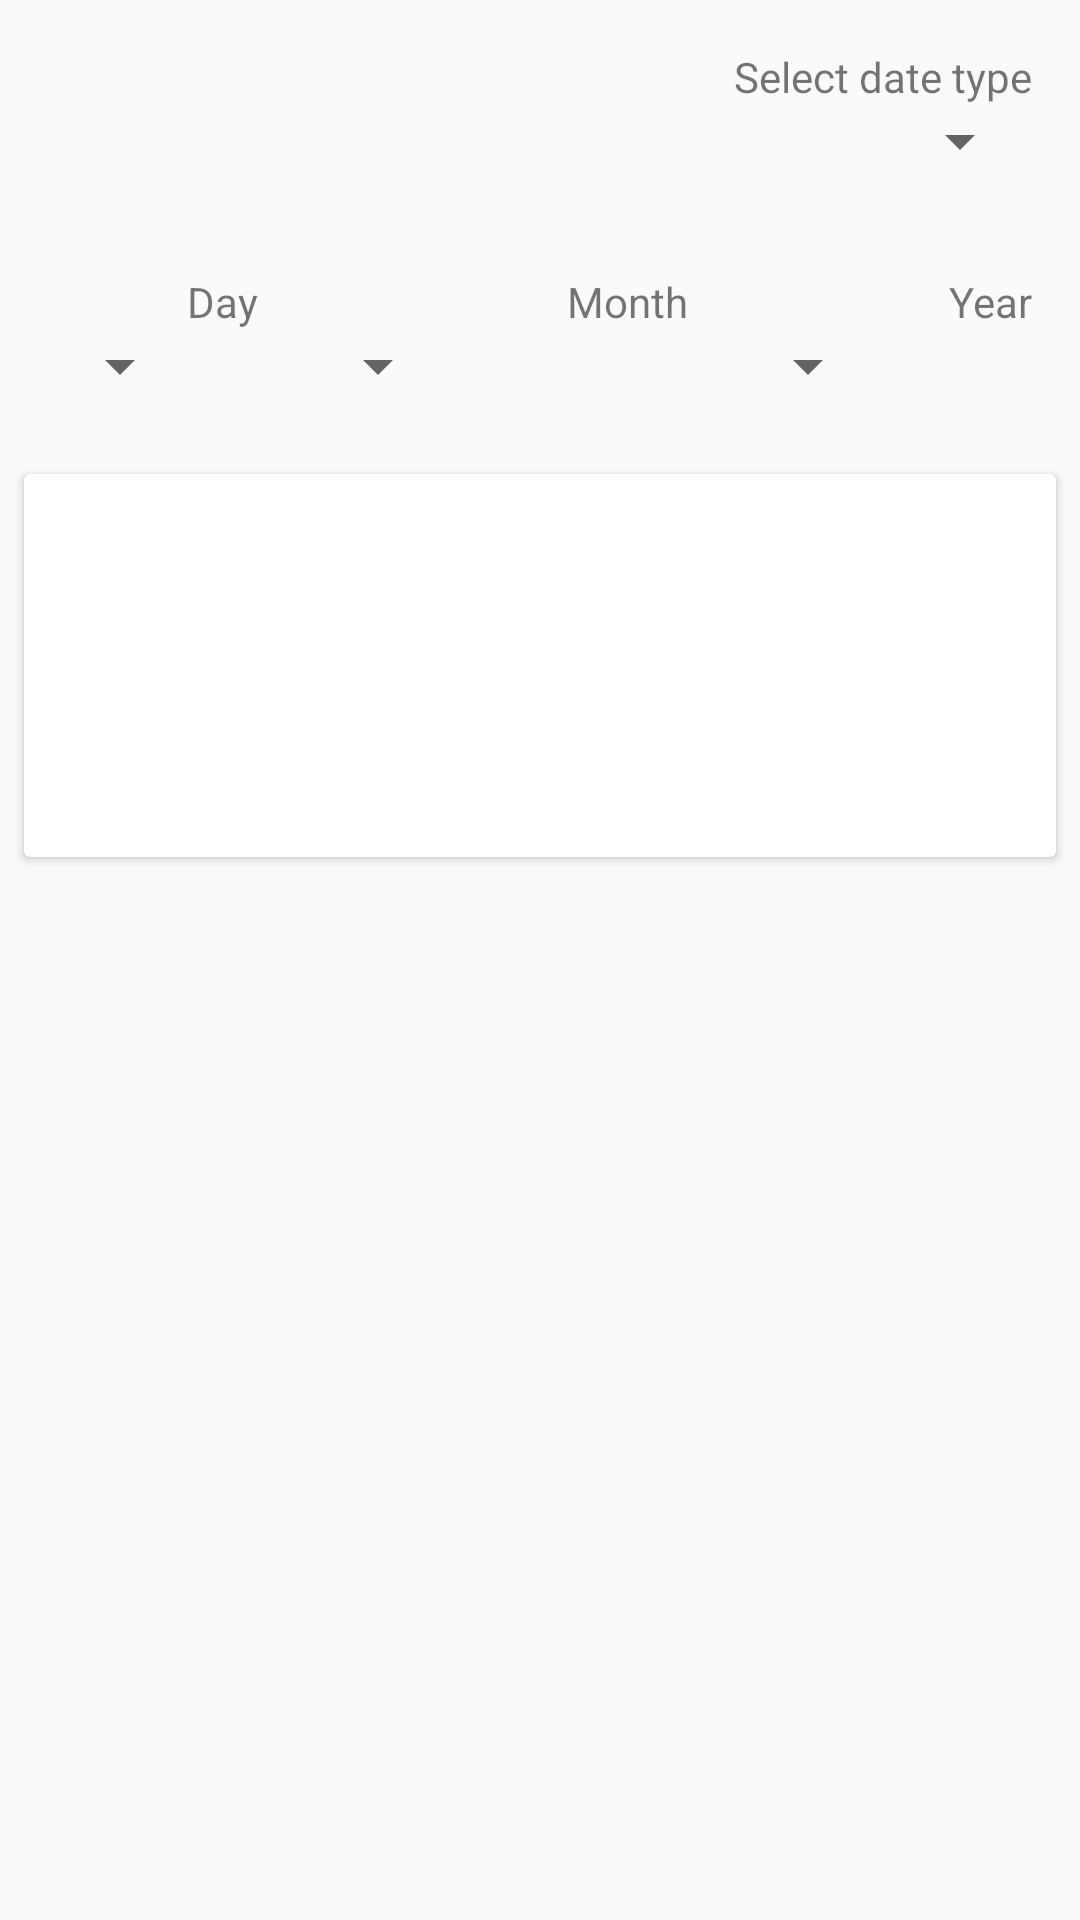

The Android layout XML behind this screen, and the referenced resources:
<!-- AndroidManifest.xml: application theme AppTheme -->
<!-- res/layout/fragment_converter.xml -->
<?xml version="1.0" encoding="utf-8"?>
<ScrollView
    xmlns:android="http://schemas.android.com/apk/res/android"
    xmlns:app="http://schemas.android.com/apk/res-auto"
    android:id="@+id/main_layout"
    android:layout_width="match_parent"
    android:layout_height="match_parent"
    android:orientation="vertical">

    <android.support.v7.widget.LinearLayoutCompat
        android:layout_width="match_parent"
        android:layout_height="wrap_content"
        android:orientation="vertical">

        <android.support.v7.widget.LinearLayoutCompat
            android:layout_width="match_parent"
            android:layout_height="wrap_content"
            android:padding="@dimen/view_padding"
            android:orientation="vertical">

            <android.support.v7.widget.AppCompatTextView
                android:layout_width="wrap_content"
                android:layout_height="wrap_content"
                android:layout_gravity="right"
                android:textSize="@dimen/text_size_description"
                android:id="@+id/calendarTypeTitle"
                android:text="@string/select_type_date" />

            <android.support.v7.widget.AppCompatSpinner
                android:id="@+id/calendarTypeSpinner"
                android:layout_width="match_parent"
                android:layout_height="wrap_content"
                android:textSize="@dimen/text_size_description"
                android:prompt="@string/day"
                android:entries="@array/calendar_type"/>

        </android.support.v7.widget.LinearLayoutCompat>

        <android.support.v7.widget.LinearLayoutCompat
            android:id="@+id/containerDateSelector"
            android:layout_width="match_parent"
            android:layout_height="wrap_content"
            android:baselineAligned="false"
            android:orientation="horizontal"
            android:padding="@dimen/converter_padding"
            android:layoutDirection="ltr"
            android:weightSum="12">

            <android.support.v7.widget.LinearLayoutCompat
                android:id="@+id/containerDaySelector"
                android:layout_width="0dp"
                android:layout_height="wrap_content"
                android:padding="@dimen/converter_padding"
                android:layout_weight="3"
                android:layoutDirection="rtl"
                android:orientation="vertical">

                <android.support.v7.widget.AppCompatTextView
                    android:id="@+id/converterLabelDay"
                    android:layout_width="wrap_content"
                    android:layout_height="wrap_content"
                    android:text="@string/day"
                    android:layout_gravity="right"
                    android:textSize="@dimen/text_size_description"
                    />

                <android.support.v7.widget.AppCompatSpinner
                    android:id="@+id/daySpinner"
                    android:layout_width="match_parent"
                    android:layout_height="wrap_content"
                    android:textSize="30sp"
                    android:gravity="right"
                    android:layout_gravity="right"
                    android:foregroundGravity="right"
                    android:prompt="@string/select_day"
                    android:spinnerMode="dialog"/>

            </android.support.v7.widget.LinearLayoutCompat>

            <android.support.v7.widget.LinearLayoutCompat
                android:id="@+id/containerMonthSelector"
                android:layout_width="0dp"
                android:layout_height="wrap_content"
                android:padding="@dimen/converter_padding"
                android:layout_weight="5"
                android:layoutDirection="rtl"
                android:orientation="vertical">

                <android.support.v7.widget.AppCompatTextView
                    android:id="@+id/converterLabelMonth"
                    android:layout_width="wrap_content"
                    android:layout_height="wrap_content"
                    android:text="@string/mount"
                    android:layout_gravity="right"
                    android:textSize="@dimen/text_size_description"
                    />

                <android.support.v7.widget.AppCompatSpinner
                    android:id="@+id/monthSpinner"
                    android:layout_width="match_parent"
                    android:layout_height="wrap_content"
                    android:textSize="@dimen/text_size_description"
                    android:prompt="@string/select_mount"
                    android:spinnerMode="dialog"/>

            </android.support.v7.widget.LinearLayoutCompat>

            <android.support.v7.widget.LinearLayoutCompat
                android:id="@+id/containerYearSelector"
                android:layout_width="0dp"
                android:layout_height="wrap_content"
                android:padding="@dimen/converter_padding"
                android:layout_weight="4"
                android:layoutDirection="rtl"
                android:orientation="vertical">

                <android.support.v7.widget.AppCompatTextView
                    android:id="@+id/converterLabelYear"
                    android:layout_width="wrap_content"
                    android:layout_height="wrap_content"
                    android:layout_gravity="right"
                    android:text="@string/year"
                    android:textSize="@dimen/text_size_description"
                    />

                <android.support.v7.widget.AppCompatSpinner
                    android:id="@+id/yearSpinner"
                    android:layout_width="match_parent"
                    android:layout_height="wrap_content"
                    android:textSize="@dimen/text_size_description"
                    android:prompt="@string/select_year"
                    android:spinnerMode="dialog"/>

            </android.support.v7.widget.LinearLayoutCompat>

        </android.support.v7.widget.LinearLayoutCompat>

        <android.support.v7.widget.CardView
            android:id="@+id/info_day"
            android:layout_width="match_parent"
            android:layout_height="wrap_content"
            android:layout_margin="@dimen/card_margin">

            <android.support.v7.widget.LinearLayoutCompat
                android:layout_width="match_parent"
                android:layout_height="wrap_content"
                android:orientation="vertical"
                android:background="?attr/selectableItemBackground"
                >

                <RelativeLayout
                    android:layout_width="match_parent"
                    android:layout_height="wrap_content"
                    android:orientation="horizontal"
                    android:gravity="right"
                    android:padding="@dimen/card_padding">

                    <android.support.v7.widget.AppCompatTextView
                        android:id="@+id/date0"
                        android:layout_width="wrap_content"
                        android:layout_height="wrap_content"
                        android:layout_gravity="right"
                        android:textSize="@dimen/text_size_title"/>

                </RelativeLayout>

                <RelativeLayout
                    android:id="@+id/more_date"
                    android:layout_width="match_parent"
                    android:layout_height="wrap_content"
                    android:gravity="right"
                    android:padding="@dimen/card_padding">

                    <android.support.v7.widget.LinearLayoutCompat
                        android:id="@+id/dateContainer"
                        android:layout_width="wrap_content"
                        android:layout_height="wrap_content"
                        android:orientation="vertical"
                        android:gravity="right">

                        <android.support.v7.widget.AppCompatTextView
                            android:id="@+id/date1"
                            android:layout_width="wrap_content"
                            android:layout_height="wrap_content"
                            android:textSize="@dimen/text_size_description"
                            />

                        <android.support.v7.widget.AppCompatTextView
                            android:id="@+id/date2"
                            android:layout_width="wrap_content"
                            android:layout_height="wrap_content"
                            android:textSize="@dimen/text_size_description"
                            android:layout_marginTop="@dimen/item_calendar_margin_top" />

                    </android.support.v7.widget.LinearLayoutCompat>

                </RelativeLayout>

            </android.support.v7.widget.LinearLayoutCompat>

        </android.support.v7.widget.CardView>

    </android.support.v7.widget.LinearLayoutCompat>

</ScrollView>
<!-- resources referenced by this layout -->
<resources>
  <string-array name="calendar_type">
          <item>هجری شمسی</item>
          <item>هجری قمری</item>
          <item>میلادی</item>
      </string-array>
  <dimen name="card_margin">8dp</dimen>
  <dimen name="card_padding">16dp</dimen>
  <dimen name="converter_padding">8dp</dimen>
  <dimen name="item_calendar_margin_top">4dp</dimen>
  <dimen name="text_size_description">14sp</dimen>
  <dimen name="text_size_title">16sp</dimen>
  <dimen name="view_padding">16dp</dimen>
  <string name="day">Day</string>
  <string name="mount">Month</string>
  <string name="select_day">Select day</string>
  <string name="select_mount">Select month</string>
  <string name="select_type_date">Select date type</string>
  <string name="select_year">Select year</string>
  <string name="year">Year</string>
  <style name="AppTheme" parent="Theme.AppCompat.Light.NoActionBar">
          <item name="colorPrimary">@color/primary</item>
          <item name="colorPrimaryDark">@color/primary_dark</item>
          <item name="colorAccent">@color/accent</item>
          <item name="android:navigationBarColor" tools:targetApi="lollipop">@color/primary_dark</item>
          
  
          <item name="colorTextHoliday">@color/text_holiday</item>
          <item name="colorHoliday">@color/holiday</item>
          <item name="colorTextDay">@color/day</item>
          <item name="colorTextDayName">@color/day</item>
          <item name="colorDivider">@color/divider</item>
          <item name="colorCurrentDay">@color/current_day</item>
          <item name="colorSelectDay">@color/select_day</item>
  
          <item name="circleCurrentDay">@drawable/circle_current_day_light</item>
          <item name="circleSelect">@drawable/circle_select_light</item>
          <item name="appDivider">@drawable/app_divider_light</item>
      </style>
  <color name="primary">#607d8b</color>
  <color name="primary_dark">#263238</color>
  <color name="accent">#b0bec5</color>
  <color name="text_holiday">#d84315</color>
  <color name="holiday">#fc8058</color>
  <color name="day">#333</color>
  <color name="divider">#e0e0e0</color>
  <color name="current_day">#ff7043</color>
  <color name="select_day">#fefefe</color>
  <!-- drawable circle_current_day_light (drawable) -->
  <?xml version="1.0" encoding="utf-8"?>
  <shape
      xmlns:android="http://schemas.android.com/apk/res/android"
      android:shape="oval" >
  
      <stroke
          android:width="1dp"
          android:color="@color/current_day"/>
  
      <solid
          android:color="@null"/>
  
  </shape>
</resources>
